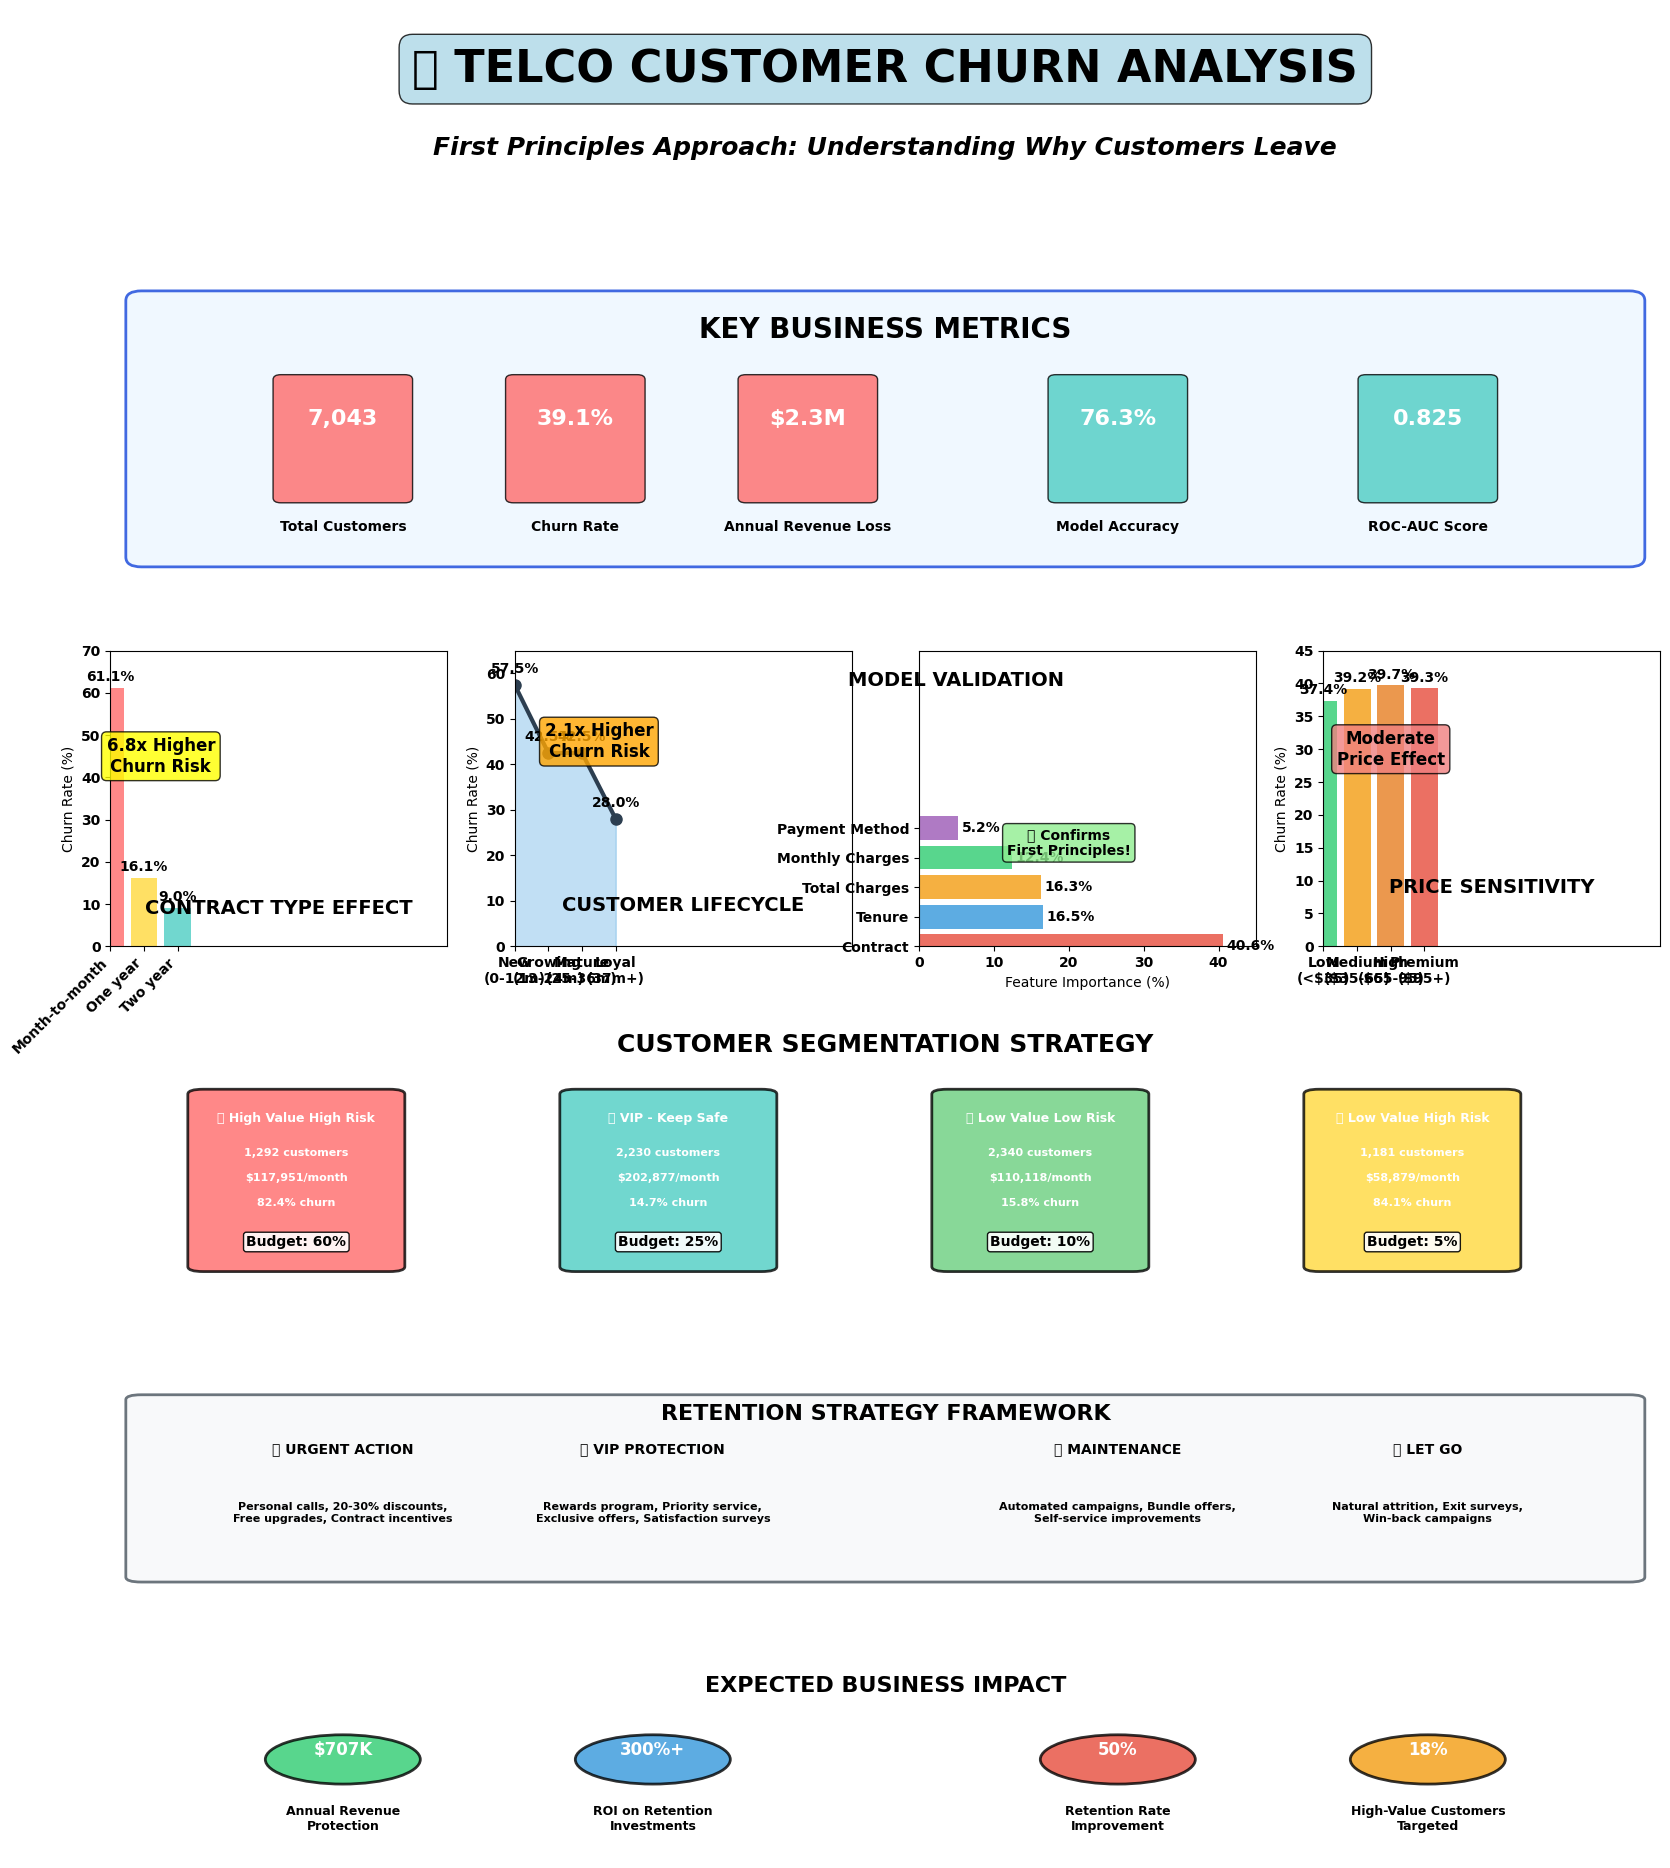

Reproduce this figure in Python.
#!/usr/bin/env python3
"""
Create a comprehensive infographic summarizing the First Principles Telco Churn Analysis
"""

import matplotlib.pyplot as plt
import matplotlib.patches as mpatches
import numpy as np
import pandas as pd
from matplotlib.patches import FancyBboxPatch
import os

# Set up the plotting environment
plt.style.use('default')
plt.rcParams['font.size'] = 10
plt.rcParams['font.weight'] = 'bold'

def create_comprehensive_infographic():
    """Create a comprehensive infographic of the analysis"""
    
    # Create a large figure
    fig = plt.figure(figsize=(20, 24))
    
    # Set up the layout
    gs = fig.add_gridspec(6, 4, height_ratios=[1, 1.5, 1.5, 1.5, 1, 1], hspace=0.3, wspace=0.2)
    
    # Title section
    ax_title = fig.add_subplot(gs[0, :])
    ax_title.text(0.5, 0.7, '🎯 TELCO CUSTOMER CHURN ANALYSIS', 
                  fontsize=32, fontweight='bold', ha='center', va='center',
                  bbox=dict(boxstyle="round,pad=0.3", facecolor='lightblue', alpha=0.8))
    ax_title.text(0.5, 0.3, 'First Principles Approach: Understanding Why Customers Leave', 
                  fontsize=18, ha='center', va='center', style='italic')
    ax_title.axis('off')
    
    # Key metrics section
    ax_metrics = fig.add_subplot(gs[1, :])
    create_key_metrics_section(ax_metrics)
    
    # Core insights section
    ax_insights1 = fig.add_subplot(gs[2, 0])
    create_contract_insight(ax_insights1)
    
    ax_insights2 = fig.add_subplot(gs[2, 1])
    create_tenure_insight(ax_insights2)
    
    ax_insights3 = fig.add_subplot(gs[2, 2])
    create_model_performance(ax_insights3)
    
    ax_insights4 = fig.add_subplot(gs[2, 3])
    create_price_insight(ax_insights4)
    
    # Customer segmentation
    ax_segments = fig.add_subplot(gs[3, :])
    create_customer_segmentation(ax_segments)
    
    # Retention strategy
    ax_strategy = fig.add_subplot(gs[4, :])
    create_retention_strategy(ax_strategy)
    
    # Business impact
    ax_impact = fig.add_subplot(gs[5, :])
    create_business_impact(ax_impact)
    
    plt.tight_layout()
    
    # Save the infographic
    os.makedirs('results', exist_ok=True)
    plt.savefig('results/telco_churn_infographic.png', dpi=300, bbox_inches='tight', 
                facecolor='white', edgecolor='none')
    plt.show()
    
    print("✅ Comprehensive infographic saved to: results/telco_churn_infographic.png")

def create_key_metrics_section(ax):
    """Create the key metrics overview"""
    ax.set_xlim(0, 10)
    ax.set_ylim(0, 3)
    
    # Background
    rect = FancyBboxPatch((0.2, 0.2), 9.6, 2.6, boxstyle="round,pad=0.1", 
                         facecolor='#f0f8ff', edgecolor='#4169e1', linewidth=2)
    ax.add_patch(rect)
    
    # Title
    ax.text(5, 2.5, 'KEY BUSINESS METRICS', fontsize=20, fontweight='bold', 
            ha='center', va='center')
    
    # Metrics boxes
    metrics = [
        ("7,043", "Total Customers", "#ff6b6b"),
        ("39.1%", "Churn Rate", "#ff6b6b"),
        ("$2.3M", "Annual Revenue Loss", "#ff6b6b"),
        ("76.3%", "Model Accuracy", "#4ecdc4"),
        ("0.825", "ROC-AUC Score", "#4ecdc4")
    ]
    
    x_positions = [1.5, 3, 4.5, 6.5, 8.5]
    
    for i, (value, label, color) in enumerate(metrics):
        x = x_positions[i]
        
        # Metric box
        rect = FancyBboxPatch((x-0.4, 0.8), 0.8, 1.2, boxstyle="round,pad=0.05", 
                             facecolor=color, alpha=0.8)
        ax.add_patch(rect)
        
        # Value
        ax.text(x, 1.6, value, fontsize=16, fontweight='bold', 
                ha='center', va='center', color='white')
        
        # Label
        ax.text(x, 0.5, label, fontsize=10, fontweight='bold', 
                ha='center', va='center', wrap=True)
    
    ax.axis('off')

def create_contract_insight(ax):
    """Create contract type insight visualization"""
    ax.set_xlim(0, 10)
    ax.set_ylim(0, 10)
    
    # Title
    ax.text(5, 9, 'CONTRACT TYPE EFFECT', fontsize=14, fontweight='bold', 
            ha='center', va='center')
    
    # Data
    contracts = ['Month-to-month', 'One year', 'Two year']
    churn_rates = [61.1, 16.1, 9.0]
    colors = ['#ff6b6b', '#ffd93d', '#4ecdc4']
    
    # Bar chart
    bars = ax.bar(range(len(contracts)), churn_rates, color=colors, alpha=0.8)
    
    # Add percentage labels
    for i, (bar, rate) in enumerate(zip(bars, churn_rates)):
        ax.text(bar.get_x() + bar.get_width()/2, bar.get_height() + 1, 
                f'{rate}%', ha='center', va='bottom', fontweight='bold')
    
    ax.set_ylim(0, 70)
    ax.set_xticks(range(len(contracts)))
    ax.set_xticklabels(contracts, rotation=45, ha='right')
    ax.set_ylabel('Churn Rate (%)')
    
    # Insight box
    ax.text(1.5, 45, '6.8x Higher\nChurn Risk', 
            fontsize=12, fontweight='bold', ha='center', va='center',
            bbox=dict(boxstyle="round,pad=0.3", facecolor='yellow', alpha=0.8))

def create_tenure_insight(ax):
    """Create tenure insight visualization"""
    ax.set_xlim(0, 10)
    ax.set_ylim(0, 10)
    
    # Title
    ax.text(5, 9, 'CUSTOMER LIFECYCLE', fontsize=14, fontweight='bold', 
            ha='center', va='center')
    
    # Data
    tenure_groups = ['New\n(0-12m)', 'Growing\n(13-24m)', 'Mature\n(25-36m)', 'Loyal\n(37m+)']
    churn_rates = [57.5, 42.5, 42.5, 28.0]
    colors = ['#ff6b6b', '#ff9f43', '#ffd93d', '#4ecdc4']
    
    # Line chart
    x_pos = range(len(tenure_groups))
    ax.plot(x_pos, churn_rates, marker='o', linewidth=3, markersize=8, color='#2c3e50')
    ax.fill_between(x_pos, churn_rates, alpha=0.3, color='#3498db')
    
    # Add percentage labels
    for i, rate in enumerate(churn_rates):
        ax.text(i, rate + 2, f'{rate}%', ha='center', va='bottom', fontweight='bold')
    
    ax.set_ylim(0, 65)
    ax.set_xticks(x_pos)
    ax.set_xticklabels(tenure_groups)
    ax.set_ylabel('Churn Rate (%)')
    
    # Insight box
    ax.text(2.5, 45, '2.1x Higher\nChurn Risk', 
            fontsize=12, fontweight='bold', ha='center', va='center',
            bbox=dict(boxstyle="round,pad=0.3", facecolor='orange', alpha=0.8))

def create_model_performance(ax):
    """Create model performance visualization"""
    ax.set_xlim(0, 10)
    ax.set_ylim(0, 10)
    
    # Title
    ax.text(5, 9, 'MODEL VALIDATION', fontsize=14, fontweight='bold', 
            ha='center', va='center')
    
    # Feature importance (top 5)
    features = ['Contract', 'Tenure', 'Total Charges', 'Monthly Charges', 'Payment Method']
    importance = [40.6, 16.5, 16.3, 12.4, 5.2]
    colors = ['#e74c3c', '#3498db', '#f39c12', '#2ecc71', '#9b59b6']
    
    # Horizontal bar chart
    y_pos = np.arange(len(features))
    bars = ax.barh(y_pos, importance, color=colors, alpha=0.8)
    
    # Add percentage labels
    for i, (bar, imp) in enumerate(zip(bars, importance)):
        ax.text(bar.get_width() + 0.5, bar.get_y() + bar.get_height()/2, 
                f'{imp}%', ha='left', va='center', fontweight='bold')
    
    ax.set_yticks(y_pos)
    ax.set_yticklabels(features)
    ax.set_xlabel('Feature Importance (%)')
    ax.set_xlim(0, 45)
    
    # Validation check
    ax.text(20, 3.5, '✅ Confirms\nFirst Principles!', 
            fontsize=10, fontweight='bold', ha='center', va='center',
            bbox=dict(boxstyle="round,pad=0.3", facecolor='lightgreen', alpha=0.8))

def create_price_insight(ax):
    """Create price sensitivity insight"""
    ax.set_xlim(0, 10)
    ax.set_ylim(0, 10)
    
    # Title
    ax.text(5, 9, 'PRICE SENSITIVITY', fontsize=14, fontweight='bold', 
            ha='center', va='center')
    
    # Data
    price_groups = ['Low\n(<$35)', 'Medium\n($35-65)', 'High\n($65-95)', 'Premium\n($95+)']
    churn_rates = [37.4, 39.2, 39.7, 39.3]
    colors = ['#2ecc71', '#f39c12', '#e67e22', '#e74c3c']
    
    # Bar chart
    bars = ax.bar(range(len(price_groups)), churn_rates, color=colors, alpha=0.8)
    
    # Add percentage labels
    for i, (bar, rate) in enumerate(zip(bars, churn_rates)):
        ax.text(bar.get_x() + bar.get_width()/2, bar.get_height() + 0.5, 
                f'{rate}%', ha='center', va='bottom', fontweight='bold')
    
    ax.set_ylim(0, 45)
    ax.set_xticks(range(len(price_groups)))
    ax.set_xticklabels(price_groups)
    ax.set_ylabel('Churn Rate (%)')
    
    # Insight box
    ax.text(2, 30, 'Moderate\nPrice Effect', 
            fontsize=12, fontweight='bold', ha='center', va='center',
            bbox=dict(boxstyle="round,pad=0.3", facecolor='lightcoral', alpha=0.8))

def create_customer_segmentation(ax):
    """Create customer segmentation visualization"""
    ax.set_xlim(0, 10)
    ax.set_ylim(0, 6)
    
    # Title
    ax.text(5, 5.5, 'CUSTOMER SEGMENTATION STRATEGY', fontsize=18, fontweight='bold', 
            ha='center', va='center')
    
    # Segments data
    segments = [
        ("🚨 High Value High Risk", "1,292 customers", "$117,951/month", "82.4% churn", "#ff6b6b"),
        ("🛡️ VIP - Keep Safe", "2,230 customers", "$202,877/month", "14.7% churn", "#4ecdc4"),
        ("🔄 Low Value Low Risk", "2,340 customers", "$110,118/month", "15.8% churn", "#6bcf7f"),
        ("💰 Low Value High Risk", "1,181 customers", "$58,879/month", "84.1% churn", "#ffd93d")
    ]
    
    # Create segment boxes
    x_positions = [1.2, 3.6, 6, 8.4]
    
    for i, (name, customers, revenue, churn, color) in enumerate(segments):
        x = x_positions[i]
        
        # Segment box
        rect = FancyBboxPatch((x-0.6, 1), 1.2, 3.5, boxstyle="round,pad=0.1", 
                             facecolor=color, alpha=0.8, edgecolor='black', linewidth=2)
        ax.add_patch(rect)
        
        # Segment info
        ax.text(x, 4, name, fontsize=9, fontweight='bold', 
                ha='center', va='center', wrap=True, color='white')
        ax.text(x, 3.3, customers, fontsize=8, fontweight='bold', 
                ha='center', va='center', color='white')
        ax.text(x, 2.8, revenue, fontsize=8, fontweight='bold', 
                ha='center', va='center', color='white')
        ax.text(x, 2.3, churn, fontsize=8, fontweight='bold', 
                ha='center', va='center', color='white')
        
        # Budget allocation
        budget_allocations = ["60%", "25%", "10%", "5%"]
        ax.text(x, 1.5, f"Budget: {budget_allocations[i]}", fontsize=10, fontweight='bold', 
                ha='center', va='center', 
                bbox=dict(boxstyle="round,pad=0.2", facecolor='white', alpha=0.9))
    
    ax.axis('off')

def create_retention_strategy(ax):
    """Create retention strategy overview"""
    ax.set_xlim(0, 10)
    ax.set_ylim(0, 4)
    
    # Background
    rect = FancyBboxPatch((0.2, 0.2), 9.6, 3.6, boxstyle="round,pad=0.1", 
                         facecolor='#f8f9fa', edgecolor='#6c757d', linewidth=2)
    ax.add_patch(rect)
    
    # Title
    ax.text(5, 3.5, 'RETENTION STRATEGY FRAMEWORK', fontsize=16, fontweight='bold', 
            ha='center', va='center')
    
    # Strategy elements
    strategies = [
        ("🚨 URGENT ACTION", "Personal calls, 20-30% discounts,\nFree upgrades, Contract incentives"),
        ("🛡️ VIP PROTECTION", "Rewards program, Priority service,\nExclusive offers, Satisfaction surveys"),
        ("🔄 MAINTENANCE", "Automated campaigns, Bundle offers,\nSelf-service improvements"),
        ("💰 LET GO", "Natural attrition, Exit surveys,\nWin-back campaigns")
    ]
    
    x_positions = [1.5, 3.5, 6.5, 8.5]
    
    for i, (title, actions) in enumerate(strategies):
        x = x_positions[i]
        
        ax.text(x, 2.8, title, fontsize=10, fontweight='bold', 
                ha='center', va='center')
        ax.text(x, 1.5, actions, fontsize=8, 
                ha='center', va='center', wrap=True)
    
    ax.axis('off')

def create_business_impact(ax):
    """Create business impact summary"""
    ax.set_xlim(0, 10)
    ax.set_ylim(0, 4)
    
    # Title
    ax.text(5, 3.5, 'EXPECTED BUSINESS IMPACT', fontsize=16, fontweight='bold', 
            ha='center', va='center')
    
    # Impact metrics
    impacts = [
        ("$707K", "Annual Revenue\nProtection", "#2ecc71"),
        ("300%+", "ROI on Retention\nInvestments", "#3498db"),
        ("50%", "Retention Rate\nImprovement", "#e74c3c"),
        ("18%", "High-Value Customers\nTargeted", "#f39c12")
    ]
    
    x_positions = [1.5, 3.5, 6.5, 8.5]
    
    for i, (value, label, color) in enumerate(impacts):
        x = x_positions[i]
        
        # Impact circle
        circle = plt.Circle((x, 2), 0.5, facecolor=color, alpha=0.8, edgecolor='black', linewidth=2)
        ax.add_patch(circle)
        
        # Value
        ax.text(x, 2.2, value, fontsize=12, fontweight='bold', 
                ha='center', va='center', color='white')
        
        # Label
        ax.text(x, 0.8, label, fontsize=9, fontweight='bold', 
                ha='center', va='center', wrap=True)
    
    ax.axis('off')

if __name__ == "__main__":
    print("🎨 Creating comprehensive telco churn analysis infographic...")
    create_comprehensive_infographic()
    print("🎉 Infographic creation completed!")